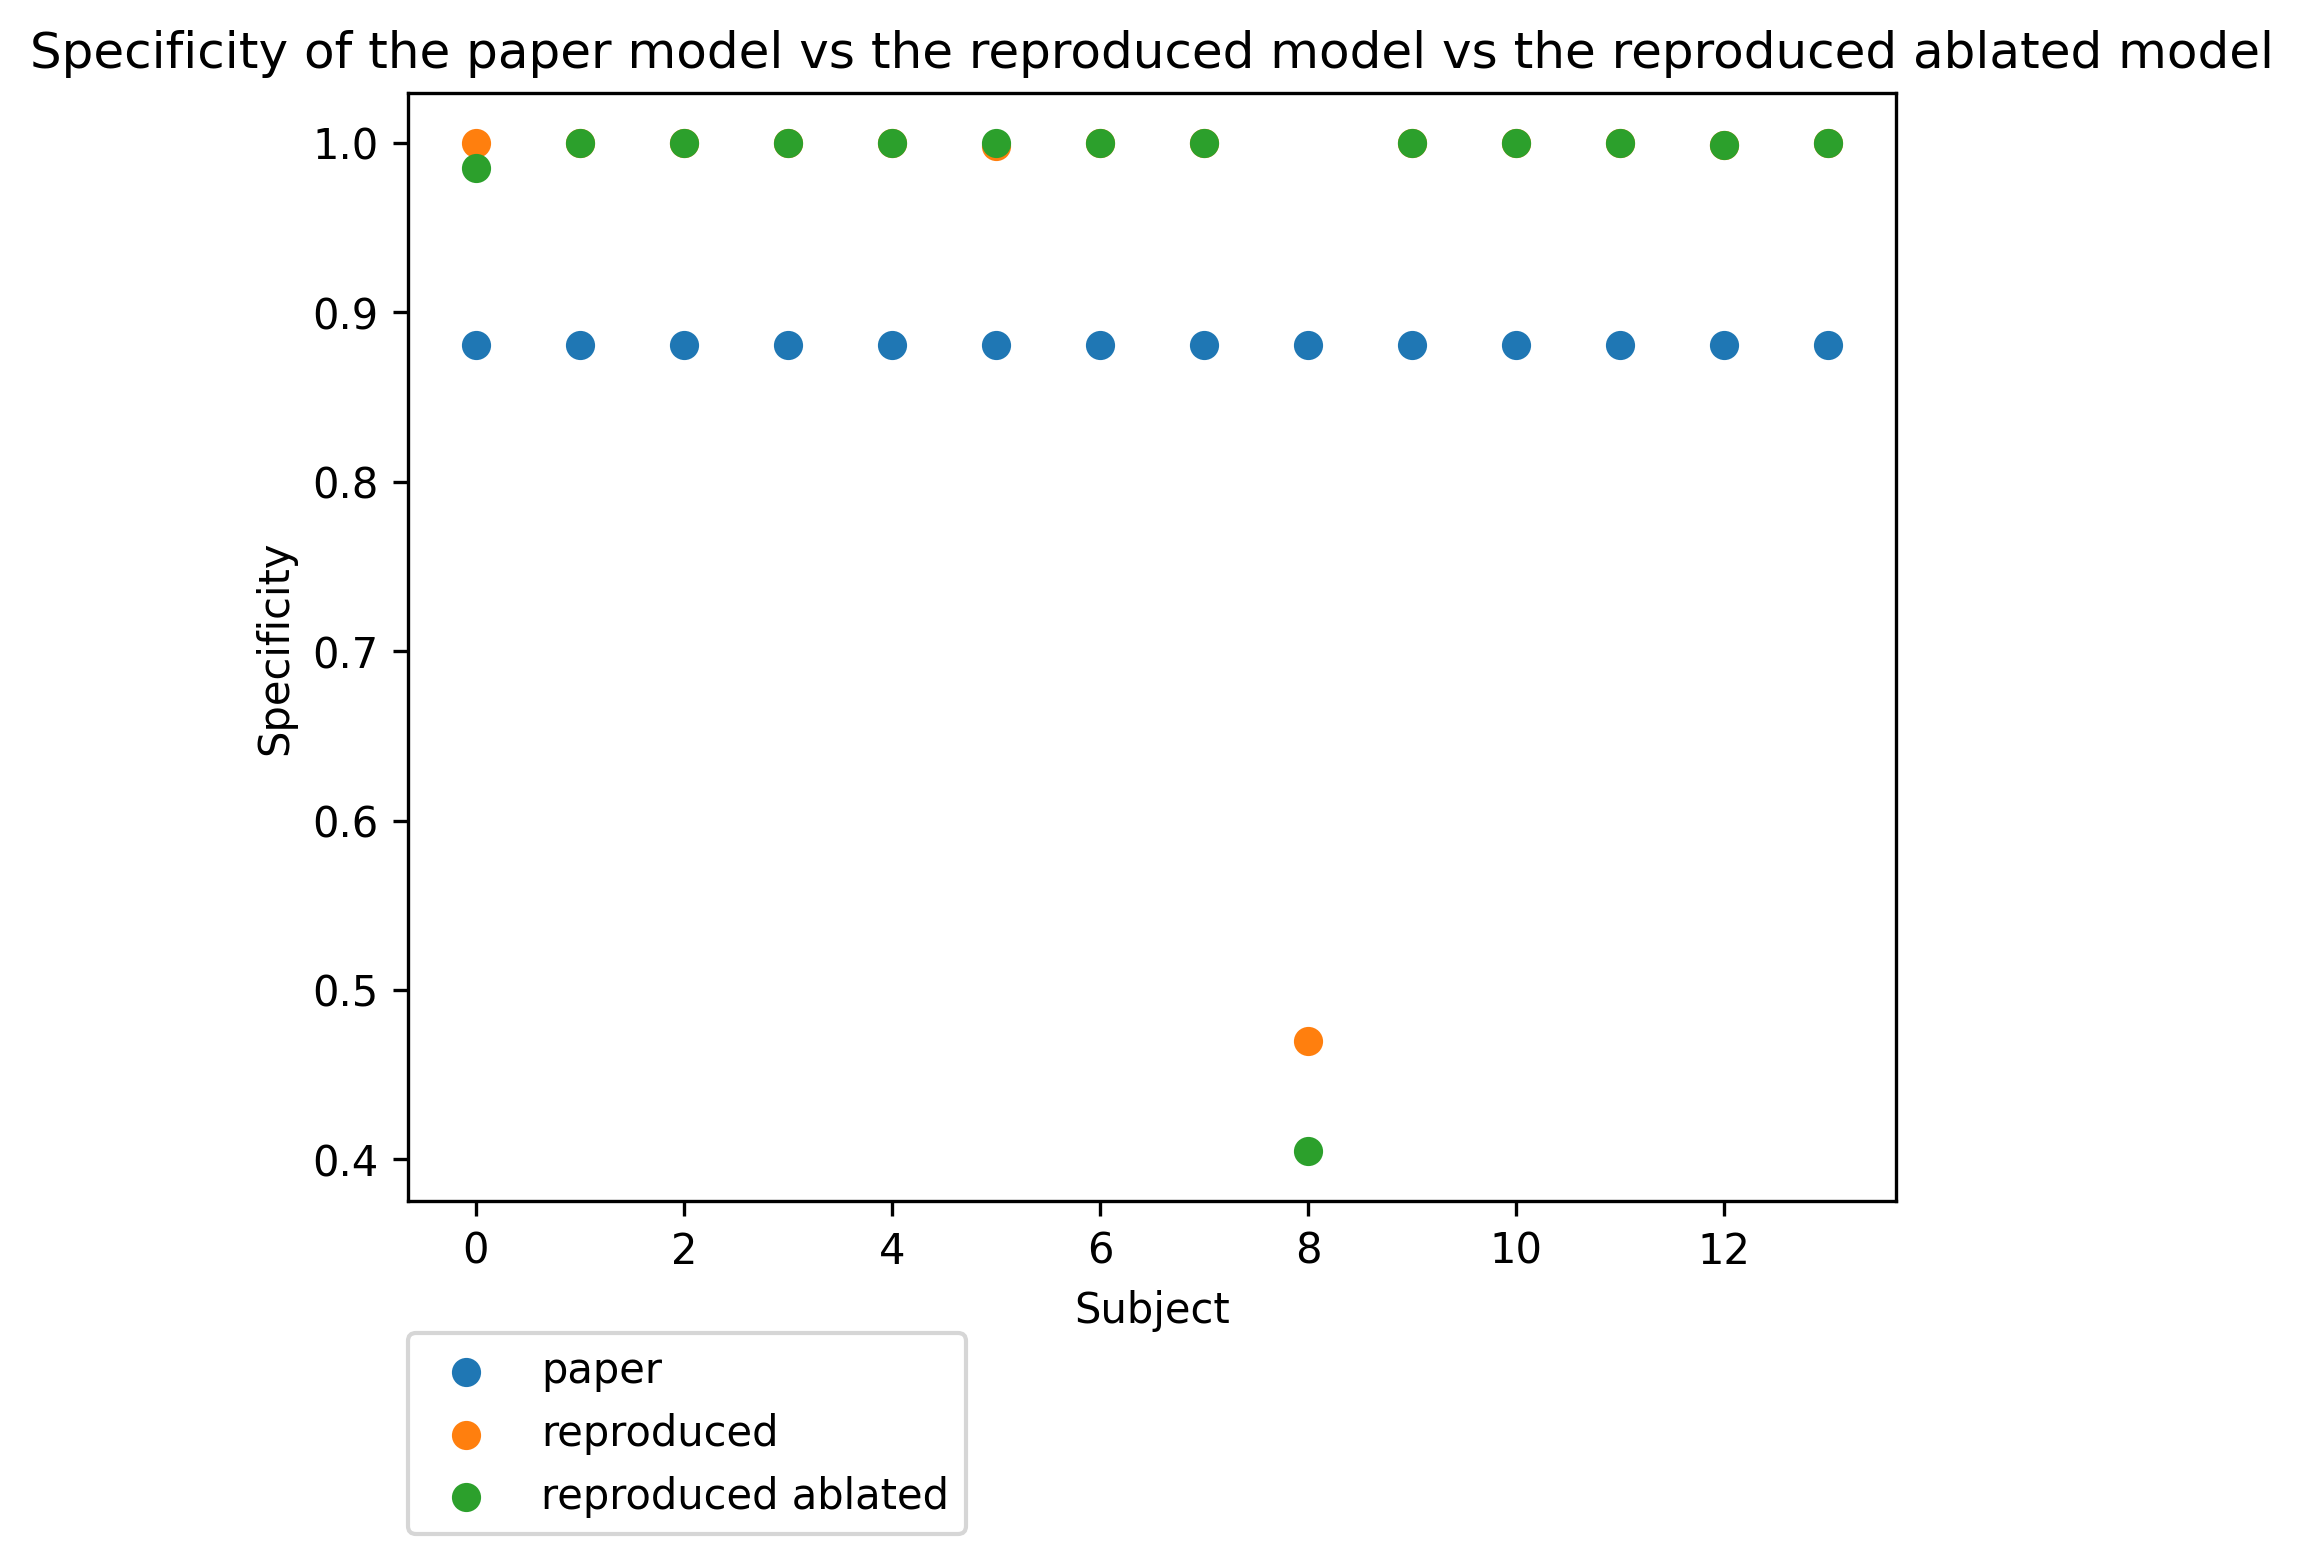

The file beside this chart, header and first rows:
paper, reproduced, reproduced ablated
0.881, 1.0, 0.985
0.881, 1.0, 1.0
0.881, 1.0, 1.0
0.881, 1.0, 1.0
0.881, 1.0, 1.0
0.881, 0.998, 1.0
0.881, 1.0, 1.0
0.881, 1.0, 1.0
0.881, 0.47, 0.405
0.881, 1.0, 1.0
0.881, 1.0, 1.0
0.881, 1.0, 1.0
0.881, 0.999, 0.999
0.881, 1.0, 1.0
